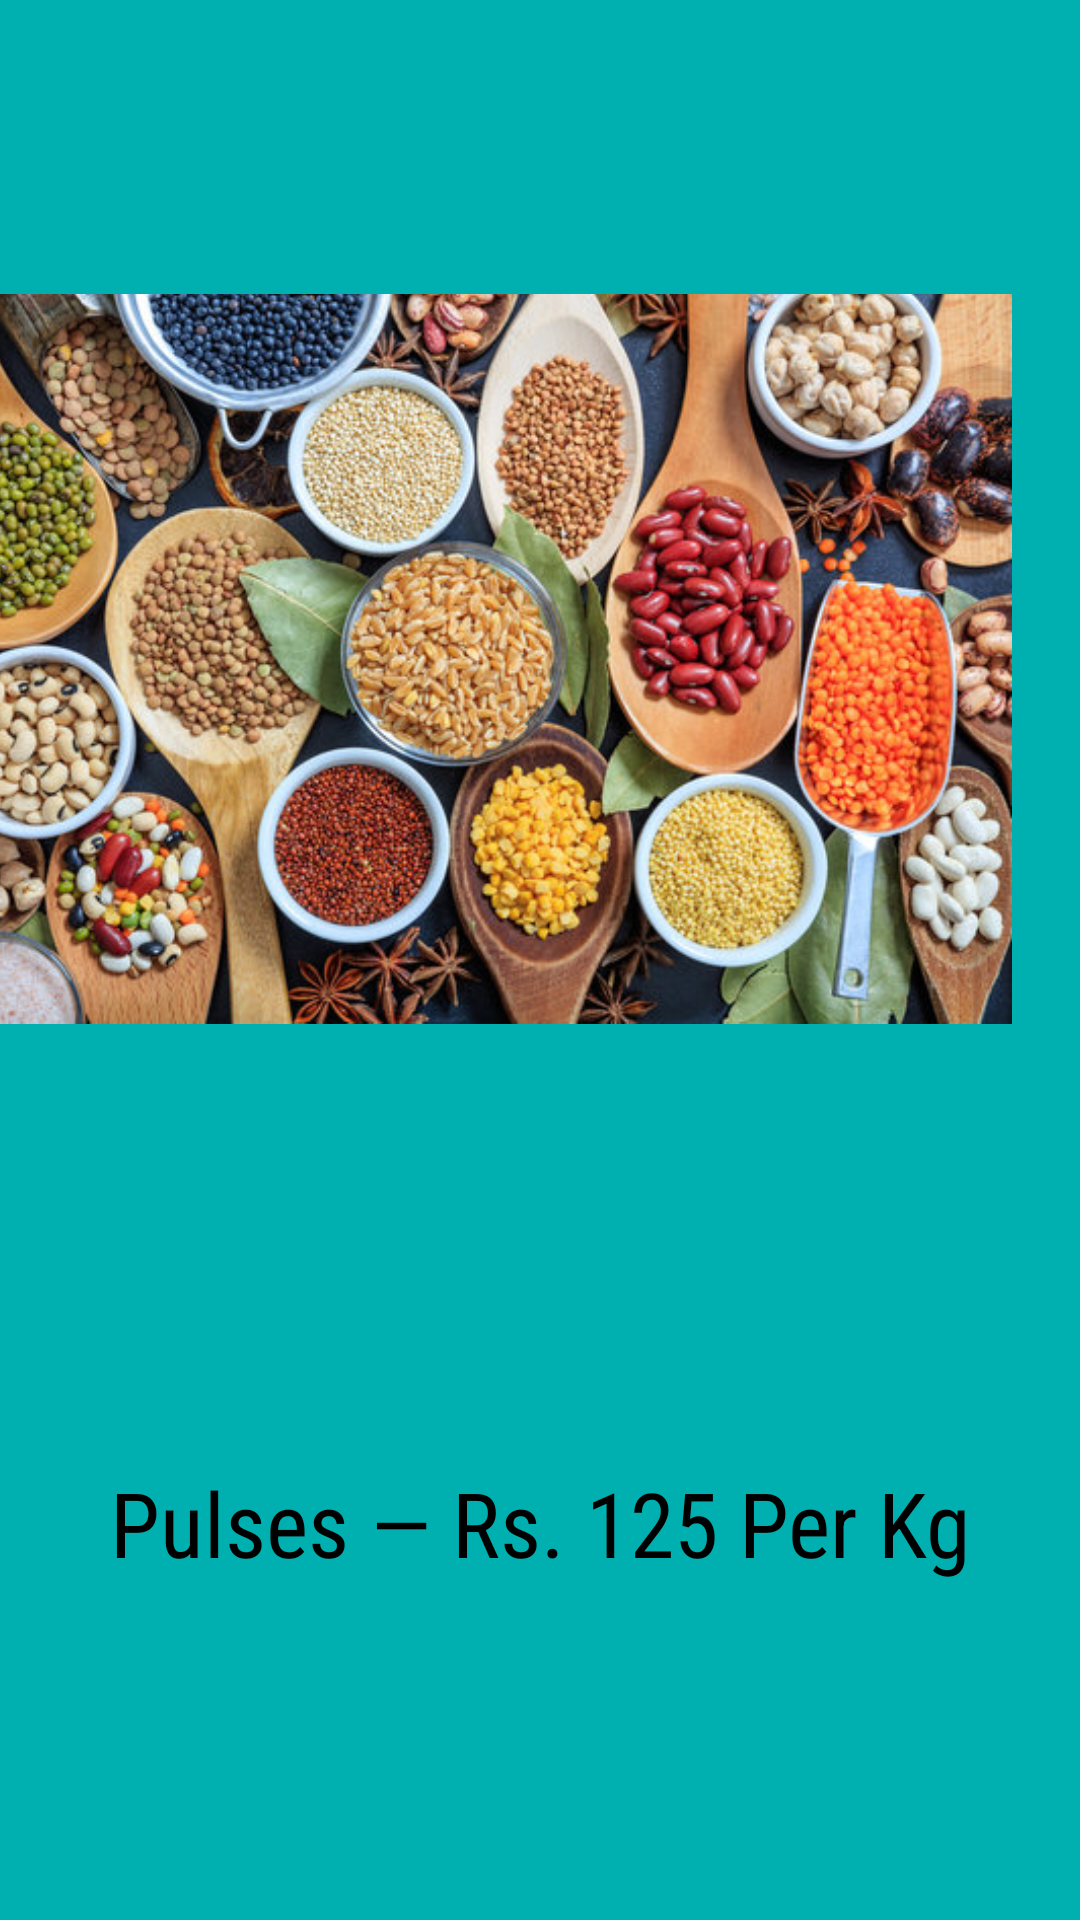

Here is an Android app screen rendered from its layout file. Give the layout XML and the strings, colors and styles it references.
<!-- AndroidManifest.xml: application theme Theme.CloudShopee -->
<!-- res/layout/activity_pulses.xml -->
<?xml version="1.0" encoding="utf-8"?>
<androidx.constraintlayout.widget.ConstraintLayout xmlns:android="http://schemas.android.com/apk/res/android"
    xmlns:app="http://schemas.android.com/apk/res-auto"
    xmlns:tools="http://schemas.android.com/tools"
    android:layout_width="match_parent"
    android:layout_height="match_parent"
    android:background="#00B0B0"
    tools:context=".Pulses">

    <ImageView
        android:id="@+id/Pulses"
        android:layout_width="365dp"
        android:layout_height="403dp"
        android:layout_marginStart="24dp"
        android:layout_marginEnd="23dp"
        android:background="#00B0B0"
        android:contentDescription="@string/g_desc_pulses_image_"
        android:cropToPadding="true"
        app:layout_constraintBottom_toBottomOf="parent"
        app:layout_constraintEnd_toEndOf="parent"
        app:layout_constraintHorizontal_bias="1.0"
        app:layout_constraintStart_toStartOf="parent"
        app:layout_constraintTop_toTopOf="parent"
        app:layout_constraintVertical_bias="0.076"
        app:srcCompat="@drawable/pulses" />

    <TextView
        android:id="@+id/Flour_P"
        android:layout_width="wrap_content"
        android:layout_height="wrap_content"
        android:fontFamily="sans-serif-condensed"
        android:text="@string/g_pulses"
        android:textColor="#000000"
        android:textSize="30sp"
        app:layout_constraintBottom_toBottomOf="parent"
        app:layout_constraintEnd_toEndOf="parent"
        app:layout_constraintStart_toStartOf="parent"
        app:layout_constraintTop_toBottomOf="@+id/Pulses"
        app:layout_constraintVertical_bias="0.372"
        tools:ignore="DuplicateIds" />
</androidx.constraintlayout.widget.ConstraintLayout>
<!-- resources referenced by this layout -->
<resources>
  <!-- drawable pulses: jpg bitmap (drawable, 116665 bytes) -->
  <string name="g_desc_pulses_image_">Pulses Image</string>
  <string name="g_pulses">Pulses — Rs. 125 Per Kg</string>
  <style name="Theme.CloudShopee" parent="Theme.MaterialComponents.DayNight.DarkActionBar">
          
          <item name="colorPrimary">@color/purple_500</item>
          <item name="colorPrimaryVariant">@color/purple_700</item>
          <item name="colorOnPrimary">@color/white</item>
          
          <item name="colorSecondary">@color/teal_200</item>
          <item name="colorSecondaryVariant">@color/teal_700</item>
          <item name="colorOnSecondary">@color/black</item>
          
          <item name="android:statusBarColor">?attr/colorPrimaryVariant</item>
          
      </style>
  <!-- not gathered from this repository: default colours our renderer supplied (Android Studio template values) -->
  <color name="purple_500">#FF6200EE</color>
  <color name="purple_700">#FF3700B3</color>
  <color name="teal_200">#FF03DAC5</color>
  <color name="teal_700">#FF018786</color>
  <color name="black">#FF000000</color>
  <color name="white">#FFFFFFFF</color>
</resources>
